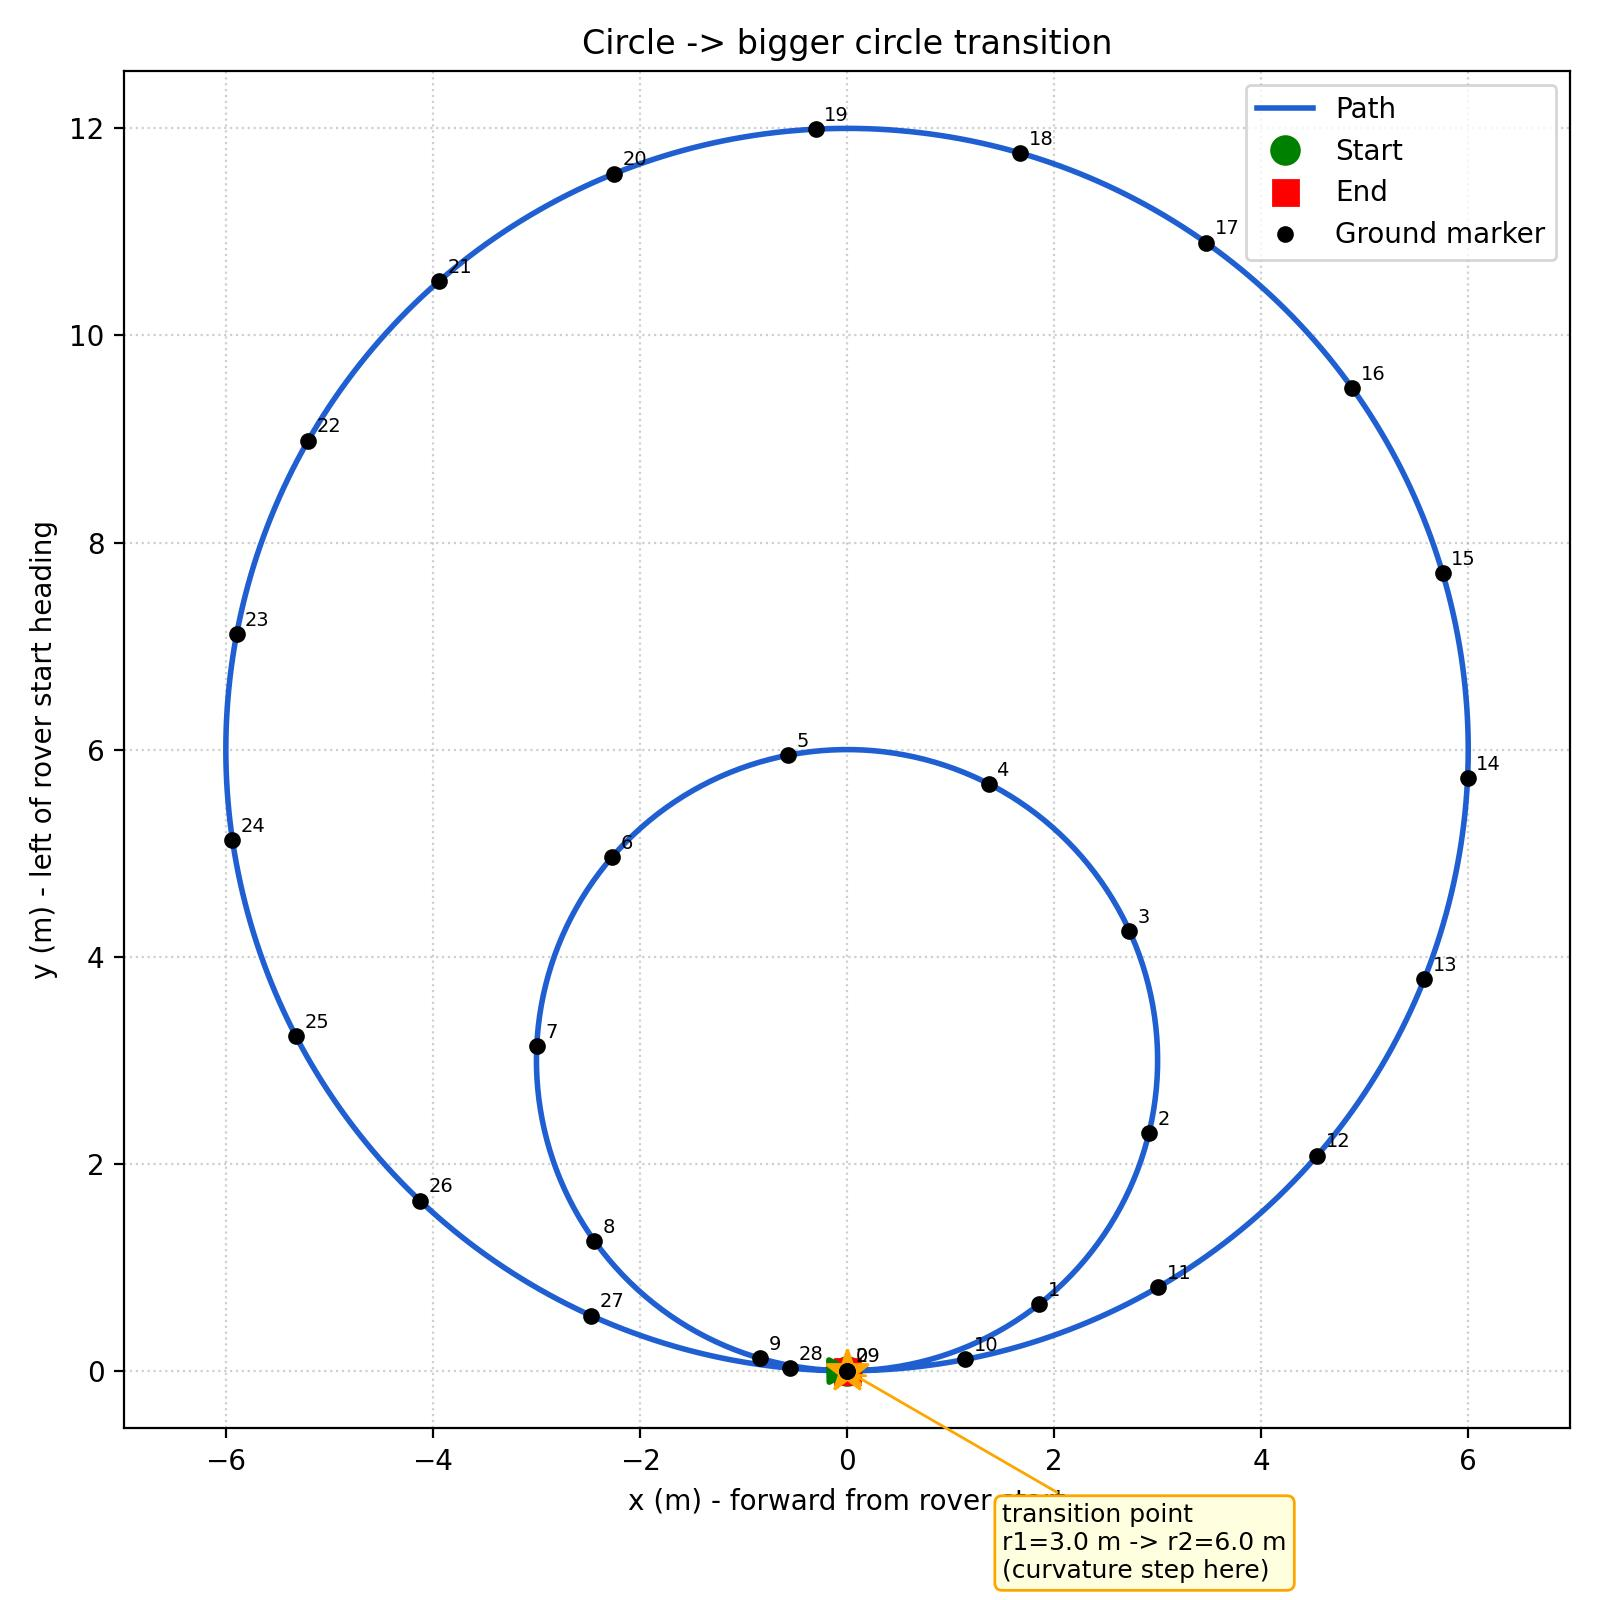

Values plotted in this chart, from the file beside it:
x_m, y_m, yaw_rad
0.0000, 0.0000, 0.0168
0.1008, 0.0017, 0.0336
0.2014, 0.0068, 0.0672
0.3019, 0.0152, 0.1008
0.4020, 0.0271, 0.1344
0.5016, 0.0422, 0.1680
0.6007, 0.0608, 0.2016
0.6991, 0.0826, 0.2352
0.7967, 0.1077, 0.2688
0.8934, 0.1361, 0.3024
0.9891, 0.1678, 0.3360
1.084, 0.2026, 0.3696
1.177, 0.2406, 0.4032
1.269, 0.2817, 0.4368
1.36, 0.3258, 0.4704
1.449, 0.3730, 0.5040
1.536, 0.4232, 0.5376
1.622, 0.4762, 0.5712
1.706, 0.5322, 0.6048
1.788, 0.5908, 0.6384
1.868, 0.6523, 0.6720
1.946, 0.7163, 0.7056
2.021, 0.7830, 0.7392
2.094, 0.8521, 0.7728
2.165, 0.9237, 0.8064
2.234, 0.9976, 0.8400
2.3, 1.074, 0.8736
2.363, 1.152, 0.9072
2.424, 1.233, 0.9408
2.482, 1.315, 0.9744
2.537, 1.399, 1.008
2.59, 1.486, 1.042
2.639, 1.573, 1.075
2.686, 1.663, 1.109
2.729, 1.754, 1.142
2.769, 1.846, 1.176
2.806, 1.94, 1.21
2.841, 2.035, 1.243
2.871, 2.131, 1.277
2.899, 2.228, 1.31
2.923, 2.325, 1.344
2.944, 2.424, 1.378
2.962, 2.523, 1.411
2.976, 2.623, 1.445
2.987, 2.723, 1.478
2.995, 2.824, 1.512
2.999, 2.924, 1.546
3, 3.025, 1.579
2.997, 3.126, 1.613
2.991, 3.227, 1.646
2.982, 3.327, 1.68
2.97, 3.427, 1.714
2.953, 3.526, 1.747
2.934, 3.625, 1.781
2.911, 3.724, 1.814
2.885, 3.821, 1.848
2.856, 3.917, 1.882
2.824, 4.013, 1.915
2.788, 4.107, 1.949
2.749, 4.2, 1.982
... 504 more rows
